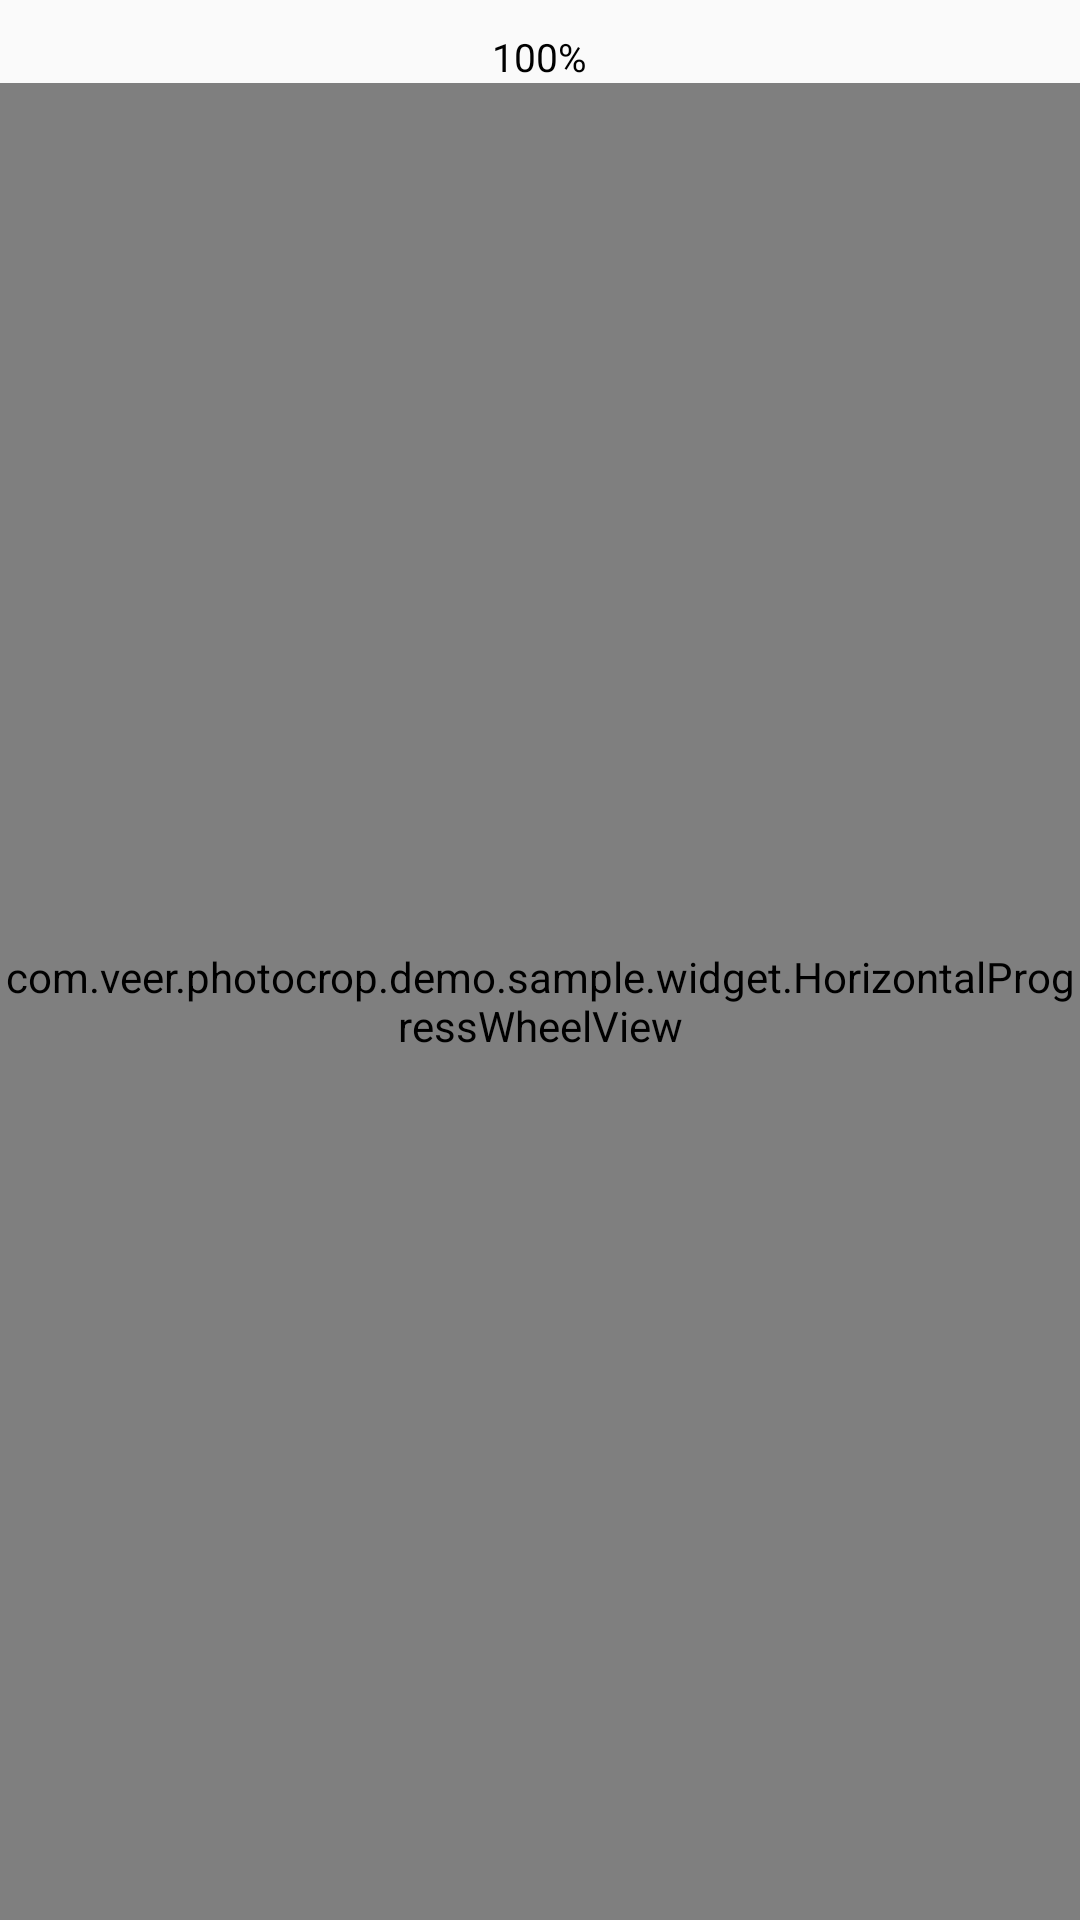

Layout XML and referenced resources for this Android screen:
<!-- AndroidManifest.xml: application theme AppTheme -->
<!-- res/layout/ucrop_layout_scale_wheel.xml -->
<?xml version="1.0" encoding="utf-8"?>
<RelativeLayout xmlns:android="http://schemas.android.com/apk/res/android"
                xmlns:tools="http://schemas.android.com/tools"
                android:layout_width="match_parent"
                android:layout_height="match_parent"
                tools:showIn="@layout/ucrop_activity_photobox"
                tools:visibility="gone">

    <TextView
        android:id="@+id/text_view_scale"
        style="@style/ucrop_TextViewWidgetText"
        android:text="100%"/>

    <com.veer.photocrop.demo.sample.widget.HorizontalProgressWheelView
        android:id="@+id/scale_scroll_wheel"
        android:layout_width="match_parent"
        android:layout_height="match_parent"
        android:layout_below="@+id/text_view_scale"/>

</RelativeLayout>
<!-- res/layout/ucrop_activity_photobox.xml (included above) -->
<RelativeLayout
    xmlns:android="http://schemas.android.com/apk/res/android"
    xmlns:app="http://schemas.android.com/apk/res-auto"
    xmlns:tools="http://schemas.android.com/tools"
    android:layout_width="match_parent"
    android:layout_height="match_parent">

    <android.support.v7.widget.Toolbar
        android:id="@+id/toolbar"
        android:layout_width="match_parent"
        android:layout_height="wrap_content"
        android:background="@color/ucrop_color_toolbar"
        android:minHeight="?attr/actionBarSize">

        <TextView
            android:id="@+id/toolbar_title"
            style="@style/TextAppearance.Widget.AppCompat.Toolbar.Title"
            android:layout_width="wrap_content"
            android:layout_height="wrap_content"
            android:layout_gravity="center"
            android:text="@string/ucrop_label_edit_photo"
            android:textColor="@color/ucrop_color_title"/>

    </android.support.v7.widget.Toolbar>

    <FrameLayout
        android:id="@+id/ucrop_frame"
        android:layout_width="match_parent"
        android:layout_height="match_parent"
        android:layout_above="@+id/wrapper_controls"
        android:layout_below="@+id/toolbar"
        android:background="@color/ucrop_color_crop_background">

        <ImageView
            android:id="@+id/image_view_logo"
            android:layout_width="200dp"
            android:layout_height="200dp"
            android:layout_gravity="center"
            tools:ignore="MissingPrefix,VectorDrawableCompat"/>

        <com.veer.photocrop.view.UCropView
            android:id="@+id/ucrop"
            android:layout_width="match_parent"
            android:layout_height="match_parent"
            android:visibility="invisible"/>

    </FrameLayout>

    <FrameLayout
        android:id="@+id/wrapper_controls"
        android:layout_width="match_parent"
        android:layout_height="@dimen/ucrop_height_wrapper_controls"
        android:layout_above="@+id/wrapper_states"
        android:background="@color/ucrop_color_widget_background">

        <include
            android:id="@+id/layout_aspect_ratio"
            layout="@layout/ucrop_layout_aspect_ratio"/>

        <include
            android:id="@+id/layout_rotate_wheel"
            layout="@layout/ucrop_layout_rotate_wheel"/>

        <include
            android:id="@+id/layout_scale_wheel"
            layout="@layout/ucrop_layout_scale_wheel"/>

    </FrameLayout>

    <ImageView
        android:layout_width="match_parent"
        android:layout_height="@dimen/ucrop_height_divider_shadow"
        android:layout_above="@+id/wrapper_states"
        android:background="@drawable/ucrop_shadow_upside"/>

    <LinearLayout
        android:id="@+id/wrapper_states"
        android:layout_width="match_parent"
        android:layout_height="@dimen/ucrop_height_wrapper_states"
        android:layout_alignParentBottom="true"
        android:background="@color/ucrop_color_widget_background"
        android:baselineAligned="false"
        android:gravity="center"
        android:orientation="horizontal">

        <FrameLayout
            android:id="@+id/state_scale"
            style="@style/ucrop_WrapperIconState">

            <ImageView
                android:id="@+id/image_view_state_scale"
                style="@style/ucrop_ImageViewWidgetIcon"
                android:src="@mipmap/ucrop_ic_scale"/>

        </FrameLayout>

        <FrameLayout
            android:id="@+id/state_aspect_ratio"
            style="@style/ucrop_WrapperIconState">

            <ImageView
                android:id="@+id/image_view_state_aspect_ratio"
                style="@style/ucrop_ImageViewWidgetIcon"
                android:src="@mipmap/ucrop_ic_crop"/>

        </FrameLayout>

        <FrameLayout
            android:id="@+id/state_rotate"
            style="@style/ucrop_WrapperIconState">

            <ImageView
                android:id="@+id/image_view_state_rotate"
                style="@style/ucrop_ImageViewWidgetIcon"
                android:src="@mipmap/ucrop_ic_rotate"/>

        </FrameLayout>

    </LinearLayout>

</RelativeLayout>
<!-- res/layout/ucrop_layout_aspect_ratio.xml (included above) -->
<?xml version="1.0" encoding="utf-8"?>
<LinearLayout xmlns:android="http://schemas.android.com/apk/res/android"
    xmlns:app="http://schemas.android.com/apk/res-auto"
    xmlns:tools="http://schemas.android.com/tools"
    android:layout_width="match_parent"
    android:layout_height="match_parent"
    android:gravity="center"
    android:orientation="horizontal"
    tools:ignore="HardcodedText"
    tools:showIn="@layout/ucrop_activity_photobox"
    tools:visibility="gone">

    <FrameLayout
        android:id="@+id/crop_aspect_ratio_1_1"
        style="@style/ucrop_WrapperIconState">

        <com.veer.photocrop.demo.sample.widget.AspectRatioTextView
            style="@style/ucrop_TextViewCropAspectRatio"
            app:ucrop_artv_ratio_x="1"
            app:ucrop_artv_ratio_y="1" />

    </FrameLayout>

    <FrameLayout
        android:id="@+id/crop_aspect_ratio_3_4"
        style="@style/ucrop_WrapperIconState">

        <com.veer.photocrop.demo.sample.widget.AspectRatioTextView
            style="@style/ucrop_TextViewCropAspectRatio"
            app:ucrop_artv_ratio_x="4"
            app:ucrop_artv_ratio_y="3" />

    </FrameLayout>

    <FrameLayout
        android:id="@+id/crop_aspect_ratio_original"
        style="@style/ucrop_WrapperIconState">

        <com.veer.photocrop.demo.sample.widget.AspectRatioTextView
            style="@style/ucrop_TextViewCropAspectRatio"
            android:textAllCaps="true"
            app:ucrop_artv_ratio_title="@string/ucrop_label_original" />

    </FrameLayout>

    <FrameLayout
        android:id="@+id/crop_aspect_ratio_3_2"
        style="@style/ucrop_WrapperIconState">

        <com.veer.photocrop.demo.sample.widget.AspectRatioTextView
            style="@style/ucrop_TextViewCropAspectRatio"
            app:ucrop_artv_ratio_x="3"
            app:ucrop_artv_ratio_y="2" />

    </FrameLayout>

    <FrameLayout
        android:id="@+id/crop_aspect_ratio_16_9"
        style="@style/ucrop_WrapperIconState">

        <com.veer.photocrop.demo.sample.widget.AspectRatioTextView
            style="@style/ucrop_TextViewCropAspectRatio"
            app:ucrop_artv_ratio_x="16"
            app:ucrop_artv_ratio_y="9" />

    </FrameLayout>

</LinearLayout>
<!-- res/layout/ucrop_layout_rotate_wheel.xml (included above) -->
<?xml version="1.0" encoding="utf-8"?>
<RelativeLayout xmlns:android="http://schemas.android.com/apk/res/android"
                xmlns:tools="http://schemas.android.com/tools"
                android:layout_width="match_parent"
                android:layout_height="match_parent"
                android:visibility="gone"
                tools:showIn="@layout/ucrop_activity_photobox"
                tools:visibility="visible">

    <TextView
        android:id="@+id/text_view_rotate"
        style="@style/ucrop_TextViewWidgetText"
        android:text="100°"/>

    <com.veer.photocrop.demo.sample.widget.HorizontalProgressWheelView
        android:id="@+id/rotate_scroll_wheel"
        android:layout_width="match_parent"
        android:layout_height="match_parent"
        android:layout_below="@+id/text_view_rotate"
        android:layout_toEndOf="@+id/wrapper_reset_rotate"
        android:layout_toLeftOf="@+id/wrapper_rotate_by_angle"
        android:layout_toRightOf="@+id/wrapper_reset_rotate"
        android:layout_toStartOf="@+id/wrapper_rotate_by_angle"/>

    <FrameLayout
        android:id="@+id/wrapper_reset_rotate"
        style="@style/ucrop_WrapperRotateButton"
        android:layout_centerVertical="true">

        <ImageView
            style="@style/ucrop_ImageViewWidgetIcon"
            android:src="@mipmap/ucrop_ic_reset"/>

    </FrameLayout>

    <FrameLayout
        android:id="@+id/wrapper_rotate_by_angle"
        style="@style/ucrop_WrapperRotateButton"
        android:layout_alignParentEnd="true"
        android:layout_alignParentRight="true"
        android:layout_centerVertical="true">

        <ImageView
            style="@style/ucrop_ImageViewWidgetIcon"
            android:src="@mipmap/ucrop_ic_angle"/>

    </FrameLayout>

</RelativeLayout>
<!-- resources referenced by this layout -->
<resources>
  <color name="ucrop_color_crop_background">#000</color>
  <color name="ucrop_color_title">#fff</color>
  <color name="ucrop_color_toolbar">#FF6E40</color>
  <color name="ucrop_color_widget_background">#fff</color>
  <dimen name="ucrop_height_divider_shadow">3dp</dimen>
  <dimen name="ucrop_height_wrapper_controls">64dp</dimen>
  <dimen name="ucrop_height_wrapper_states">72dp</dimen>
  <string name="ucrop_label_edit_photo">Edit Photo</string>
  <string name="ucrop_label_original">Original</string>
  <style name="ucrop_ImageViewWidgetIcon">
          <item name="android:layout_width">wrap_content</item>
          <item name="android:layout_height">wrap_content</item>
          <item name="android:layout_gravity">center</item>
          <item name="android:scaleType">fitCenter</item>
          <item name="android:duplicateParentState">true</item>
      </style>
  <style name="ucrop_TextViewCropAspectRatio">
          <item name="android:layout_width">wrap_content</item>
          <item name="android:layout_height">@dimen/ucrop_height_crop_aspect_ratio_text</item>
          <item name="android:layout_gravity">center</item>
          <item name="android:duplicateParentState">true</item>
          <item name="android:textColor">@color/ucrop_scale_text_view_selector</item>
      </style>
  <style name="ucrop_TextViewWidgetText">
          <item name="android:layout_width">wrap_content</item>
          <item name="android:layout_height">wrap_content</item>
          <item name="android:layout_centerHorizontal">true</item>
          <item name="android:layout_marginTop">@dimen/ucrop_margit_top_widget_text</item>
          <item name="android:textColor">@color/ucrop_color_widget_text</item>
          <item name="android:textSize">@dimen/ucrop_text_size_widget_text</item>
      </style>
  <style name="ucrop_WrapperIconState">
          <item name="android:layout_width">0dp</item>
          <item name="android:layout_height">match_parent</item>
          <item name="android:layout_weight">1</item>
          <item name="android:background">?attr/selectableItemBackground</item>
          <item name="android:clickable">true</item>
      </style>
  <style name="ucrop_WrapperRotateButton">
          <item name="android:layout_width">@dimen/ucrop_size_wrapper_rotate_button</item>
          <item name="android:layout_height">@dimen/ucrop_size_wrapper_rotate_button</item>
          <item name="android:background">?attr/selectableItemBackgroundBorderless</item>
          <item name="android:clickable">true</item>
      </style>
  <style name="AppTheme" parent="Theme.AppCompat.Light.DarkActionBar">
          
          <item name="colorPrimary">@color/colorPrimary</item>
          <item name="colorPrimaryDark">@color/colorPrimaryDark</item>
          <item name="colorAccent">@color/colorAccent</item>
      </style>
  <dimen name="ucrop_height_crop_aspect_ratio_text">40dp</dimen>
  <dimen name="ucrop_margit_top_widget_text">10sp</dimen>
  <color name="ucrop_color_widget_text">#000</color>
  <dimen name="ucrop_text_size_widget_text">13sp</dimen>
  <dimen name="ucrop_size_wrapper_rotate_button">50dp</dimen>
  <color name="colorPrimary">#3F51B5</color>
  <color name="colorPrimaryDark">#303F9F</color>
  <color name="colorAccent">#FF4081</color>
</resources>
